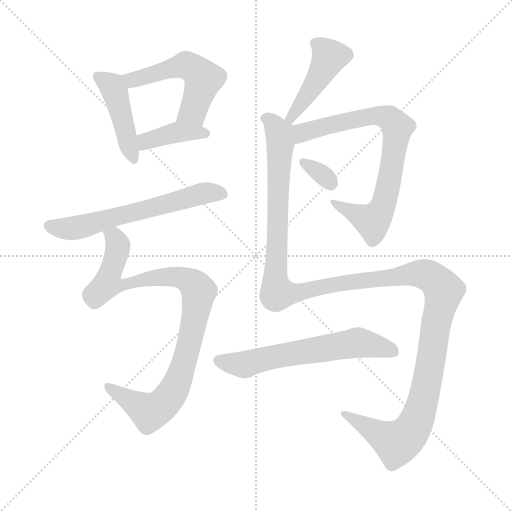
t = 0.00 s
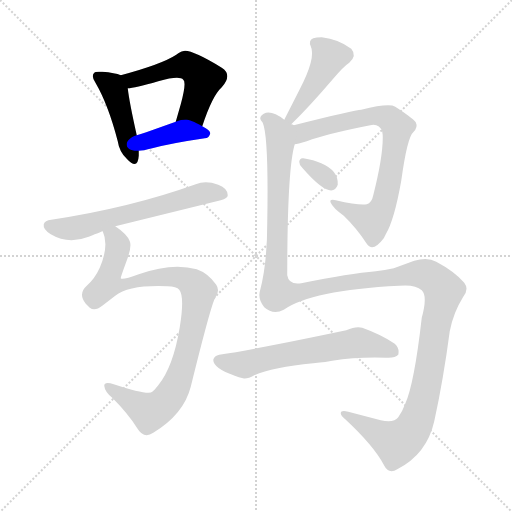
t = 1.68 s
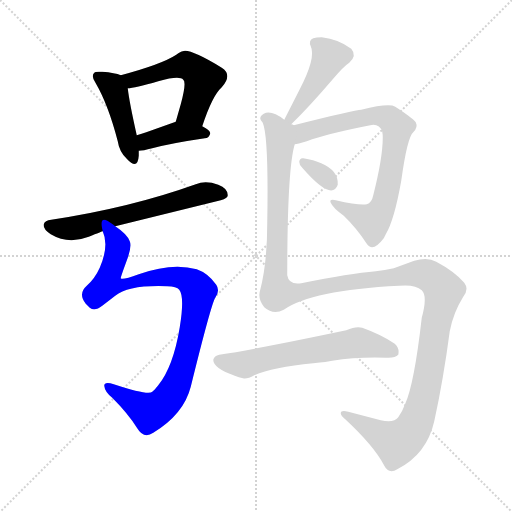
t = 3.36 s
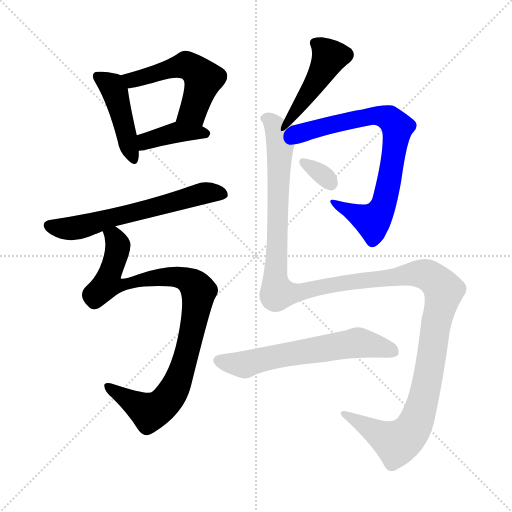
t = 5.04 s
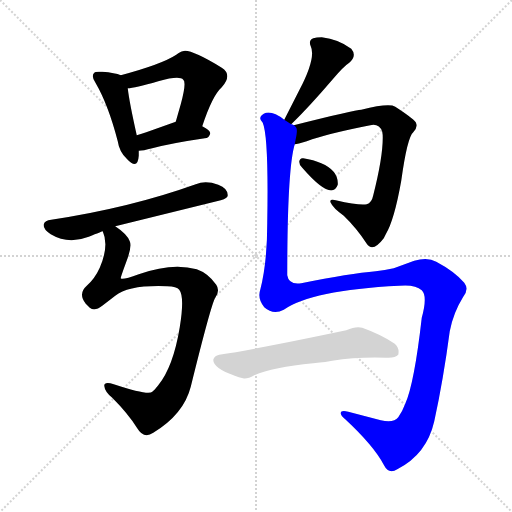
t = 6.72 s
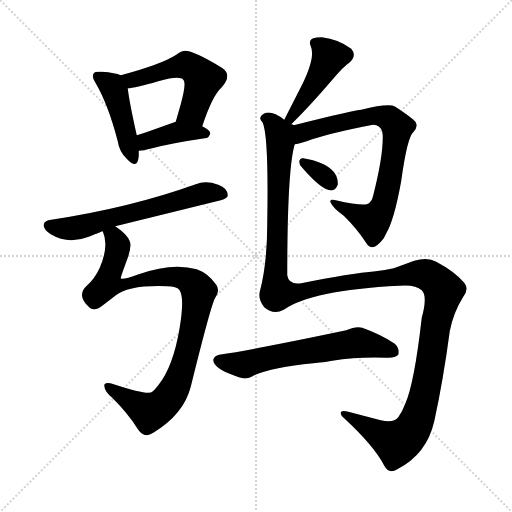
t = 8.40 s

The animated SVG that drew these frames (rendered in a browser with its animation timeline set to each time). Animation: 10 CSS @keyframes rules; one cycle of 8.40 s.

<svg version="1.1" viewBox="0 0 1024 1024" xmlns="http://www.w3.org/2000/svg">
  <g stroke="lightgray" stroke-dasharray="1,1" stroke-width="1" transform="scale(4, 4)">
    <line x1="0" y1="0" x2="256" y2="256"></line>
    <line x1="256" y1="0" x2="0" y2="256"></line>
    <line x1="128" y1="0" x2="128" y2="256"></line>
    <line x1="0" y1="128" x2="256" y2="128"></line>
  </g>
<g transform="scale(1, -1) translate(0, -900)">
   <style type="text/css">
    @keyframes keyframes0 {
      from {
       stroke: blue;
       stroke-dashoffset: 441;
       stroke-width: 128;
       }
       59% {
       animation-timing-function: step-end;
       stroke: blue;
       stroke-dashoffset: 0;
       stroke-width: 128;
       }
       to {
       stroke: black;
       stroke-width: 1024;
       }
       }
       #make-me-a-hanzi-animation-0 {
         animation: keyframes0 0.608887s both;
         animation-delay: 0.000000s;
         animation-timing-function: linear;
       }
    @keyframes keyframes1 {
      from {
       stroke: blue;
       stroke-dashoffset: 525;
       stroke-width: 128;
       }
       63% {
       animation-timing-function: step-end;
       stroke: blue;
       stroke-dashoffset: 0;
       stroke-width: 128;
       }
       to {
       stroke: black;
       stroke-width: 1024;
       }
       }
       #make-me-a-hanzi-animation-1 {
         animation: keyframes1 0.677246s both;
         animation-delay: 0.608887s;
         animation-timing-function: linear;
       }
    @keyframes keyframes2 {
      from {
       stroke: blue;
       stroke-dashoffset: 393;
       stroke-width: 128;
       }
       56% {
       animation-timing-function: step-end;
       stroke: blue;
       stroke-dashoffset: 0;
       stroke-width: 128;
       }
       to {
       stroke: black;
       stroke-width: 1024;
       }
       }
       #make-me-a-hanzi-animation-2 {
         animation: keyframes2 0.569824s both;
         animation-delay: 1.286133s;
         animation-timing-function: linear;
       }
    @keyframes keyframes3 {
      from {
       stroke: blue;
       stroke-dashoffset: 613;
       stroke-width: 128;
       }
       67% {
       animation-timing-function: step-end;
       stroke: blue;
       stroke-dashoffset: 0;
       stroke-width: 128;
       }
       to {
       stroke: black;
       stroke-width: 1024;
       }
       }
       #make-me-a-hanzi-animation-3 {
         animation: keyframes3 0.748861s both;
         animation-delay: 1.855957s;
         animation-timing-function: linear;
       }
    @keyframes keyframes4 {
      from {
       stroke: blue;
       stroke-dashoffset: 932;
       stroke-width: 128;
       }
       75% {
       animation-timing-function: step-end;
       stroke: blue;
       stroke-dashoffset: 0;
       stroke-width: 128;
       }
       to {
       stroke: black;
       stroke-width: 1024;
       }
       }
       #make-me-a-hanzi-animation-4 {
         animation: keyframes4 1.008464s both;
         animation-delay: 2.604818s;
         animation-timing-function: linear;
       }
    @keyframes keyframes5 {
      from {
       stroke: blue;
       stroke-dashoffset: 447;
       stroke-width: 128;
       }
       59% {
       animation-timing-function: step-end;
       stroke: blue;
       stroke-dashoffset: 0;
       stroke-width: 128;
       }
       to {
       stroke: black;
       stroke-width: 1024;
       }
       }
       #make-me-a-hanzi-animation-5 {
         animation: keyframes5 0.613770s both;
         animation-delay: 3.613281s;
         animation-timing-function: linear;
       }
    @keyframes keyframes6 {
      from {
       stroke: blue;
       stroke-dashoffset: 759;
       stroke-width: 128;
       }
       71% {
       animation-timing-function: step-end;
       stroke: blue;
       stroke-dashoffset: 0;
       stroke-width: 128;
       }
       to {
       stroke: black;
       stroke-width: 1024;
       }
       }
       #make-me-a-hanzi-animation-6 {
         animation: keyframes6 0.867676s both;
         animation-delay: 4.227051s;
         animation-timing-function: linear;
       }
    @keyframes keyframes7 {
      from {
       stroke: blue;
       stroke-dashoffset: 324;
       stroke-width: 128;
       }
       51% {
       animation-timing-function: step-end;
       stroke: blue;
       stroke-dashoffset: 0;
       stroke-width: 128;
       }
       to {
       stroke: black;
       stroke-width: 1024;
       }
       }
       #make-me-a-hanzi-animation-7 {
         animation: keyframes7 0.513672s both;
         animation-delay: 5.094727s;
         animation-timing-function: linear;
       }
    @keyframes keyframes8 {
      from {
       stroke: blue;
       stroke-dashoffset: 1410;
       stroke-width: 128;
       }
       82% {
       animation-timing-function: step-end;
       stroke: blue;
       stroke-dashoffset: 0;
       stroke-width: 128;
       }
       to {
       stroke: black;
       stroke-width: 1024;
       }
       }
       #make-me-a-hanzi-animation-8 {
         animation: keyframes8 1.397461s both;
         animation-delay: 5.608398s;
         animation-timing-function: linear;
       }
    @keyframes keyframes9 {
      from {
       stroke: blue;
       stroke-dashoffset: 613;
       stroke-width: 128;
       }
       67% {
       animation-timing-function: step-end;
       stroke: blue;
       stroke-dashoffset: 0;
       stroke-width: 128;
       }
       to {
       stroke: black;
       stroke-width: 1024;
       }
       }
       #make-me-a-hanzi-animation-9 {
         animation: keyframes9 0.748861s both;
         animation-delay: 7.005859s;
         animation-timing-function: linear;
       }
</style>
<path d="M 241.5 749.5 Q 230.5 754.5 204.5 756.5 Q 189.5 757.5 188.5 754.5 Q 181.5 747.5 191.5 733.5 Q 216.5 690.5 235.5 617.5 Q 238.5 596.5 253.5 582.5 Q 275.5 558.5 277.5 588.5 L 277.5 598.5 L 273.5 629.5 Q 258.5 696.5 255.5 723.5 C 252.5 745.5 252.5 745.5 241.5 749.5 Z" fill="lightgray"></path> 
<path d="M 365.5 797.5 Q 361.5 797.5 352.5 790.5 Q 323.5 771.5 241.5 749.5 C 212.5 741.5 225.5 720.5 255.5 723.5 Q 268.5 723.5 316.5 737.5 Q 359.5 749.5 366.5 740.5 Q 373.5 735.5 361.5 691.5 Q 357.5 677.5 351.5 656.5 C 343.5 627.5 394.5 619.5 404.5 647.5 Q 424.5 708.5 443.5 725.5 Q 465.5 750.5 443.5 764.5 Q 379.5 803.5 365.5 797.5 Z" fill="lightgray"></path> 
<path d="M 277.5 598.5 Q 285.5 598.5 304.5 603.5 Q 341.5 613.5 409.5 623.5 Q 418.5 623.5 420.5 633.5 Q 420.5 639.5 404.5 647.5 C 377.5 661.5 373.5 664.5 351.5 656.5 L 292.5 635.5 Q 283.5 632.5 273.5 629.5 C 244.5 620.5 247.5 596.5 277.5 598.5 Z" fill="lightgray"></path> 
<path d="M 230.5 447.5 L 441.5 499.5 Q 455.5 503.5 455.5 509.5 Q 455.5 523.5 436.5 530.5 Q 411.5 539.5 391.5 531.5 Q 260.5 484.5 102.5 460.5 Q 89.5 459.5 87.5 451.5 Q 85.5 441.5 101.5 431.5 Q 136.5 410.5 177.5 426.5 Q 204.5 437.5 205.5 437.5 L 230.5 447.5 Z" fill="lightgray"></path> 
<path d="M 205.5 437.5 Q 218.5 408.5 199.5 364.5 Q 189.5 342.5 173.5 328.5 Q 155.5 312.5 171.5 292.5 L 179.5 284.5 Q 189.5 276.5 204.5 288.5 L 230.5 308.5 Q 257.5 330.5 334.5 327.5 Q 353.5 327.5 358.5 320.5 Q 369.5 306.5 359.5 245.5 Q 346.5 166.5 316.5 129.5 Q 308.5 119.5 304.5 116.5 Q 297.5 108.5 227.5 131.5 Q 208.5 137.5 208.5 128.5 Q 209.5 116.5 224.5 104.5 Q 256.5 72.5 274.5 43.5 Q 287.5 21.5 306.5 34.5 Q 367.5 71.5 381.5 126.5 Q 422.5 292.5 430.5 304.5 Q 440.5 318.5 432.5 330.5 Q 416.5 353.5 393.5 361.5 Q 344.5 375.5 277.5 351.5 Q 244.5 339.5 241.5 343.5 Q 240.5 343.5 251.5 373.5 Q 264.5 406.5 259.5 417.5 Q 254.5 431.5 230.5 447.5 C 207.5 466.5 198.5 466.5 205.5 437.5 Z" fill="lightgray"></path> 
<path d="M 582.5 651.5 Q 617.5 685.5 665.5 741.5 Q 687.5 767.5 698.5 774.5 Q 714.5 788.5 702.5 802.5 Q 677.5 821.5 643.5 825.5 Q 632.5 825.5 626.5 823.5 Q 616.5 819.5 621.5 807.5 Q 632.5 784.5 598.5 719.5 L 568.5 660.5 C 554.5 633.5 561.5 630.5 582.5 651.5 Z" fill="lightgray"></path> 
<path d="M 589.5 611.5 Q 594.5 611.5 613.5 617.5 Q 653.5 632.5 740.5 649.5 Q 758.5 653.5 764.5 636.5 Q 765.5 631.5 765.5 624.5 Q 765.5 584.5 746.5 509.5 Q 743.5 494.5 733.5 491.5 Q 719.5 488.5 671.5 499.5 Q 657.5 502.5 661.5 494.5 Q 665.5 484.5 687.5 468.5 Q 713.5 443.5 733.5 412.5 Q 745.5 394.5 767.5 423.5 L 771.5 431.5 Q 788.5 459.5 802.5 538.5 Q 814.5 625.5 826.5 635.5 Q 836.5 645.5 831.5 655.5 Q 824.5 664.5 790.5 686.5 Q 778.5 694.5 722.5 680.5 Q 710.5 680.5 587.5 649.5 C 558.5 642.5 560.5 604.5 589.5 611.5 Z" fill="lightgray"></path> 
<path d="M 604.5 564.5 Q 663.5 496.5 675.5 530.5 Q 677.5 558.5 642.5 573.5 Q 627.5 580.5 606.5 583.5 Q 599.5 584.5 598.5 576.5 Q 598.5 569.5 604.5 564.5 Z" fill="lightgray"></path> 
<path d="M 567.5 280.5 Q 622.5 319.5 798.5 328.5 Q 830.5 331.5 843.5 319.5 Q 855.5 308.5 843.5 264.5 Q 828.5 132.5 810.5 92.5 Q 804.5 76.5 796.5 65.5 Q 787.5 53.5 761.5 59.5 L 696.5 76.5 Q 681.5 80.5 681.5 73.5 Q 681.5 68.5 690.5 61.5 Q 747.5 8.5 767.5 -29.5 Q 777.5 -49.5 794.5 -38.5 Q 853.5 -8.5 868.5 57.5 Q 886.5 139.5 899.5 237.5 Q 906.5 274.5 926.5 306.5 Q 938.5 321.5 928.5 334.5 Q 908.5 357.5 872.5 376.5 Q 855.5 386.5 828.5 378.5 L 787.5 363.5 Q 769.5 359.5 751.5 357.5 Q 700.5 353.5 602.5 333.5 Q 577.5 329.5 574.5 349.5 Q 574.5 562.5 589.5 611.5 C 595.5 640.5 595.5 644.5 587.5 649.5 Q 585.5 651.5 582.5 651.5 L 568.5 660.5 Q 542.5 680.5 527.5 672.5 Q 525.5 671.5 523.5 669.5 Q 516.5 663.5 525.5 654.5 Q 537.5 626.5 534.5 454.5 Q 534.5 374.5 520.5 320.5 Q 514.5 302.5 528.5 285.5 Q 546.5 269.5 567.5 280.5 Z" fill="lightgray"></path> 
<path d="M 508.5 149.5 Q 545.5 165.5 626.5 173.5 Q 655.5 176.5 664.5 178.5 Q 714.5 186.5 772.5 184.5 Q 790.5 183.5 796.5 190.5 Q 799.5 203.5 789.5 212.5 Q 763.5 230.5 724.5 244.5 Q 712.5 248.5 692.5 239.5 Q 516.5 202.5 438.5 190.5 Q 428.5 188.5 426.5 180.5 Q 426.5 163.5 469.5 148.5 Q 477.5 145.5 486.0 143.5 Q 494.5 141.5 508.5 149.5 Z" fill="lightgray"></path> 
      <clipPath id="make-me-a-hanzi-clip-0">
      <path d="M 241.5 749.5 Q 230.5 754.5 204.5 756.5 Q 189.5 757.5 188.5 754.5 Q 181.5 747.5 191.5 733.5 Q 216.5 690.5 235.5 617.5 Q 238.5 596.5 253.5 582.5 Q 275.5 558.5 277.5 588.5 L 277.5 598.5 L 273.5 629.5 Q 258.5 696.5 255.5 723.5 C 252.5 745.5 252.5 745.5 241.5 749.5 Z" fill="lightgray"></path>
      </clipPath>
      <path clip-path="url(#make-me-a-hanzi-clip-0)" d="M 194.5 747.5 L 229.5 717.5 L 265.5 583.5 " fill="none" id="make-me-a-hanzi-animation-0" stroke-dasharray="313 626" stroke-linecap="round"></path>

      <clipPath id="make-me-a-hanzi-clip-1">
      <path d="M 365.5 797.5 Q 361.5 797.5 352.5 790.5 Q 323.5 771.5 241.5 749.5 C 212.5 741.5 225.5 720.5 255.5 723.5 Q 268.5 723.5 316.5 737.5 Q 359.5 749.5 366.5 740.5 Q 373.5 735.5 361.5 691.5 Q 357.5 677.5 351.5 656.5 C 343.5 627.5 394.5 619.5 404.5 647.5 Q 424.5 708.5 443.5 725.5 Q 465.5 750.5 443.5 764.5 Q 379.5 803.5 365.5 797.5 Z" fill="lightgray"></path>
      </clipPath>
      <path clip-path="url(#make-me-a-hanzi-clip-1)" d="M 252.5 747.5 L 263.5 739.5 L 348.5 765.5 L 371.5 769.5 L 386.5 762.5 L 406.5 741.5 L 386.5 678.5 L 359.5 661.5 " fill="none" id="make-me-a-hanzi-animation-1" stroke-dasharray="397 794" stroke-linecap="round"></path>

      <clipPath id="make-me-a-hanzi-clip-2">
      <path d="M 277.5 598.5 Q 285.5 598.5 304.5 603.5 Q 341.5 613.5 409.5 623.5 Q 418.5 623.5 420.5 633.5 Q 420.5 639.5 404.5 647.5 C 377.5 661.5 373.5 664.5 351.5 656.5 L 292.5 635.5 Q 283.5 632.5 273.5 629.5 C 244.5 620.5 247.5 596.5 277.5 598.5 Z" fill="lightgray"></path>
      </clipPath>
      <path clip-path="url(#make-me-a-hanzi-clip-2)" d="M 281.5 606.5 L 305.5 622.5 L 350.5 635.5 L 411.5 632.5 " fill="none" id="make-me-a-hanzi-animation-2" stroke-dasharray="265 530" stroke-linecap="round"></path>

      <clipPath id="make-me-a-hanzi-clip-3">
      <path d="M 230.5 447.5 L 441.5 499.5 Q 455.5 503.5 455.5 509.5 Q 455.5 523.5 436.5 530.5 Q 411.5 539.5 391.5 531.5 Q 260.5 484.5 102.5 460.5 Q 89.5 459.5 87.5 451.5 Q 85.5 441.5 101.5 431.5 Q 136.5 410.5 177.5 426.5 Q 204.5 437.5 205.5 437.5 L 230.5 447.5 Z" fill="lightgray"></path>
      </clipPath>
      <path clip-path="url(#make-me-a-hanzi-clip-3)" d="M 97.5 448.5 L 128.5 442.5 L 162.5 446.5 L 403.5 512.5 L 444.5 512.5 " fill="none" id="make-me-a-hanzi-animation-3" stroke-dasharray="485 970" stroke-linecap="round"></path>

      <clipPath id="make-me-a-hanzi-clip-4">
      <path d="M 205.5 437.5 Q 218.5 408.5 199.5 364.5 Q 189.5 342.5 173.5 328.5 Q 155.5 312.5 171.5 292.5 L 179.5 284.5 Q 189.5 276.5 204.5 288.5 L 230.5 308.5 Q 257.5 330.5 334.5 327.5 Q 353.5 327.5 358.5 320.5 Q 369.5 306.5 359.5 245.5 Q 346.5 166.5 316.5 129.5 Q 308.5 119.5 304.5 116.5 Q 297.5 108.5 227.5 131.5 Q 208.5 137.5 208.5 128.5 Q 209.5 116.5 224.5 104.5 Q 256.5 72.5 274.5 43.5 Q 287.5 21.5 306.5 34.5 Q 367.5 71.5 381.5 126.5 Q 422.5 292.5 430.5 304.5 Q 440.5 318.5 432.5 330.5 Q 416.5 353.5 393.5 361.5 Q 344.5 375.5 277.5 351.5 Q 244.5 339.5 241.5 343.5 Q 240.5 343.5 251.5 373.5 Q 264.5 406.5 259.5 417.5 Q 254.5 431.5 230.5 447.5 C 207.5 466.5 198.5 466.5 205.5 437.5 Z" fill="lightgray"></path>
      </clipPath>
      <path clip-path="url(#make-me-a-hanzi-clip-4)" d="M 214.5 433.5 L 228.5 426.5 L 235.5 409.5 L 214.5 332.5 L 241.5 329.5 L 289.5 341.5 L 348.5 346.5 L 381.5 336.5 L 397.5 317.5 L 368.5 171.5 L 351.5 128.5 L 326.5 91.5 L 299.5 75.5 L 217.5 125.5 " fill="none" id="make-me-a-hanzi-animation-4" stroke-dasharray="804 1608" stroke-linecap="round"></path>

      <clipPath id="make-me-a-hanzi-clip-5">
      <path d="M 582.5 651.5 Q 617.5 685.5 665.5 741.5 Q 687.5 767.5 698.5 774.5 Q 714.5 788.5 702.5 802.5 Q 677.5 821.5 643.5 825.5 Q 632.5 825.5 626.5 823.5 Q 616.5 819.5 621.5 807.5 Q 632.5 784.5 598.5 719.5 L 568.5 660.5 C 554.5 633.5 561.5 630.5 582.5 651.5 Z" fill="lightgray"></path>
      </clipPath>
      <path clip-path="url(#make-me-a-hanzi-clip-5)" d="M 629.5 813.5 L 659.5 786.5 L 613.5 708.5 L 581.5 664.5 L 575.5 664.5 " fill="none" id="make-me-a-hanzi-animation-5" stroke-dasharray="319 638" stroke-linecap="round"></path>

      <clipPath id="make-me-a-hanzi-clip-6">
      <path d="M 589.5 611.5 Q 594.5 611.5 613.5 617.5 Q 653.5 632.5 740.5 649.5 Q 758.5 653.5 764.5 636.5 Q 765.5 631.5 765.5 624.5 Q 765.5 584.5 746.5 509.5 Q 743.5 494.5 733.5 491.5 Q 719.5 488.5 671.5 499.5 Q 657.5 502.5 661.5 494.5 Q 665.5 484.5 687.5 468.5 Q 713.5 443.5 733.5 412.5 Q 745.5 394.5 767.5 423.5 L 771.5 431.5 Q 788.5 459.5 802.5 538.5 Q 814.5 625.5 826.5 635.5 Q 836.5 645.5 831.5 655.5 Q 824.5 664.5 790.5 686.5 Q 778.5 694.5 722.5 680.5 Q 710.5 680.5 587.5 649.5 C 558.5 642.5 560.5 604.5 589.5 611.5 Z" fill="lightgray"></path>
      </clipPath>
      <path clip-path="url(#make-me-a-hanzi-clip-6)" d="M 592.5 618.5 L 603.5 631.5 L 628.5 643.5 L 736.5 667.5 L 768.5 666.5 L 794.5 645.5 L 772.5 512.5 L 762.5 479.5 L 745.5 457.5 L 668.5 493.5 " fill="none" id="make-me-a-hanzi-animation-6" stroke-dasharray="631 1262" stroke-linecap="round"></path>

      <clipPath id="make-me-a-hanzi-clip-7">
      <path d="M 604.5 564.5 Q 663.5 496.5 675.5 530.5 Q 677.5 558.5 642.5 573.5 Q 627.5 580.5 606.5 583.5 Q 599.5 584.5 598.5 576.5 Q 598.5 569.5 604.5 564.5 Z" fill="lightgray"></path>
      </clipPath>
      <path clip-path="url(#make-me-a-hanzi-clip-7)" d="M 607.5 573.5 L 641.5 553.5 L 661.5 532.5 " fill="none" id="make-me-a-hanzi-animation-7" stroke-dasharray="196 392" stroke-linecap="round"></path>

      <clipPath id="make-me-a-hanzi-clip-8">
      <path d="M 567.5 280.5 Q 622.5 319.5 798.5 328.5 Q 830.5 331.5 843.5 319.5 Q 855.5 308.5 843.5 264.5 Q 828.5 132.5 810.5 92.5 Q 804.5 76.5 796.5 65.5 Q 787.5 53.5 761.5 59.5 L 696.5 76.5 Q 681.5 80.5 681.5 73.5 Q 681.5 68.5 690.5 61.5 Q 747.5 8.5 767.5 -29.5 Q 777.5 -49.5 794.5 -38.5 Q 853.5 -8.5 868.5 57.5 Q 886.5 139.5 899.5 237.5 Q 906.5 274.5 926.5 306.5 Q 938.5 321.5 928.5 334.5 Q 908.5 357.5 872.5 376.5 Q 855.5 386.5 828.5 378.5 L 787.5 363.5 Q 769.5 359.5 751.5 357.5 Q 700.5 353.5 602.5 333.5 Q 577.5 329.5 574.5 349.5 Q 574.5 562.5 589.5 611.5 C 595.5 640.5 595.5 644.5 587.5 649.5 Q 585.5 651.5 582.5 651.5 L 568.5 660.5 Q 542.5 680.5 527.5 672.5 Q 525.5 671.5 523.5 669.5 Q 516.5 663.5 525.5 654.5 Q 537.5 626.5 534.5 454.5 Q 534.5 374.5 520.5 320.5 Q 514.5 302.5 528.5 285.5 Q 546.5 269.5 567.5 280.5 Z" fill="lightgray"></path>
      </clipPath>
      <path clip-path="url(#make-me-a-hanzi-clip-8)" d="M 531.5 662.5 L 549.5 648.5 L 561.5 615.5 L 550.5 348.5 L 554.5 313.5 L 580.5 312.5 L 698.5 335.5 L 842.5 353.5 L 863.5 345.5 L 887.5 318.5 L 870.5 249.5 L 849.5 112.5 L 833.5 58.5 L 814.5 28.5 L 797.5 16.5 L 782.5 18.5 L 689.5 70.5 " fill="none" id="make-me-a-hanzi-animation-8" stroke-dasharray="1282 2564" stroke-linecap="round"></path>

      <clipPath id="make-me-a-hanzi-clip-9">
      <path d="M 508.5 149.5 Q 545.5 165.5 626.5 173.5 Q 655.5 176.5 664.5 178.5 Q 714.5 186.5 772.5 184.5 Q 790.5 183.5 796.5 190.5 Q 799.5 203.5 789.5 212.5 Q 763.5 230.5 724.5 244.5 Q 712.5 248.5 692.5 239.5 Q 516.5 202.5 438.5 190.5 Q 428.5 188.5 426.5 180.5 Q 426.5 163.5 469.5 148.5 Q 477.5 145.5 486.0 143.5 Q 494.5 141.5 508.5 149.5 Z" fill="lightgray"></path>
      </clipPath>
      <path clip-path="url(#make-me-a-hanzi-clip-9)" d="M 437.5 179.5 L 488.5 171.5 L 714.5 214.5 L 787.5 196.5 " fill="none" id="make-me-a-hanzi-animation-9" stroke-dasharray="485 970" stroke-linecap="round"></path>

</g>
</svg>
